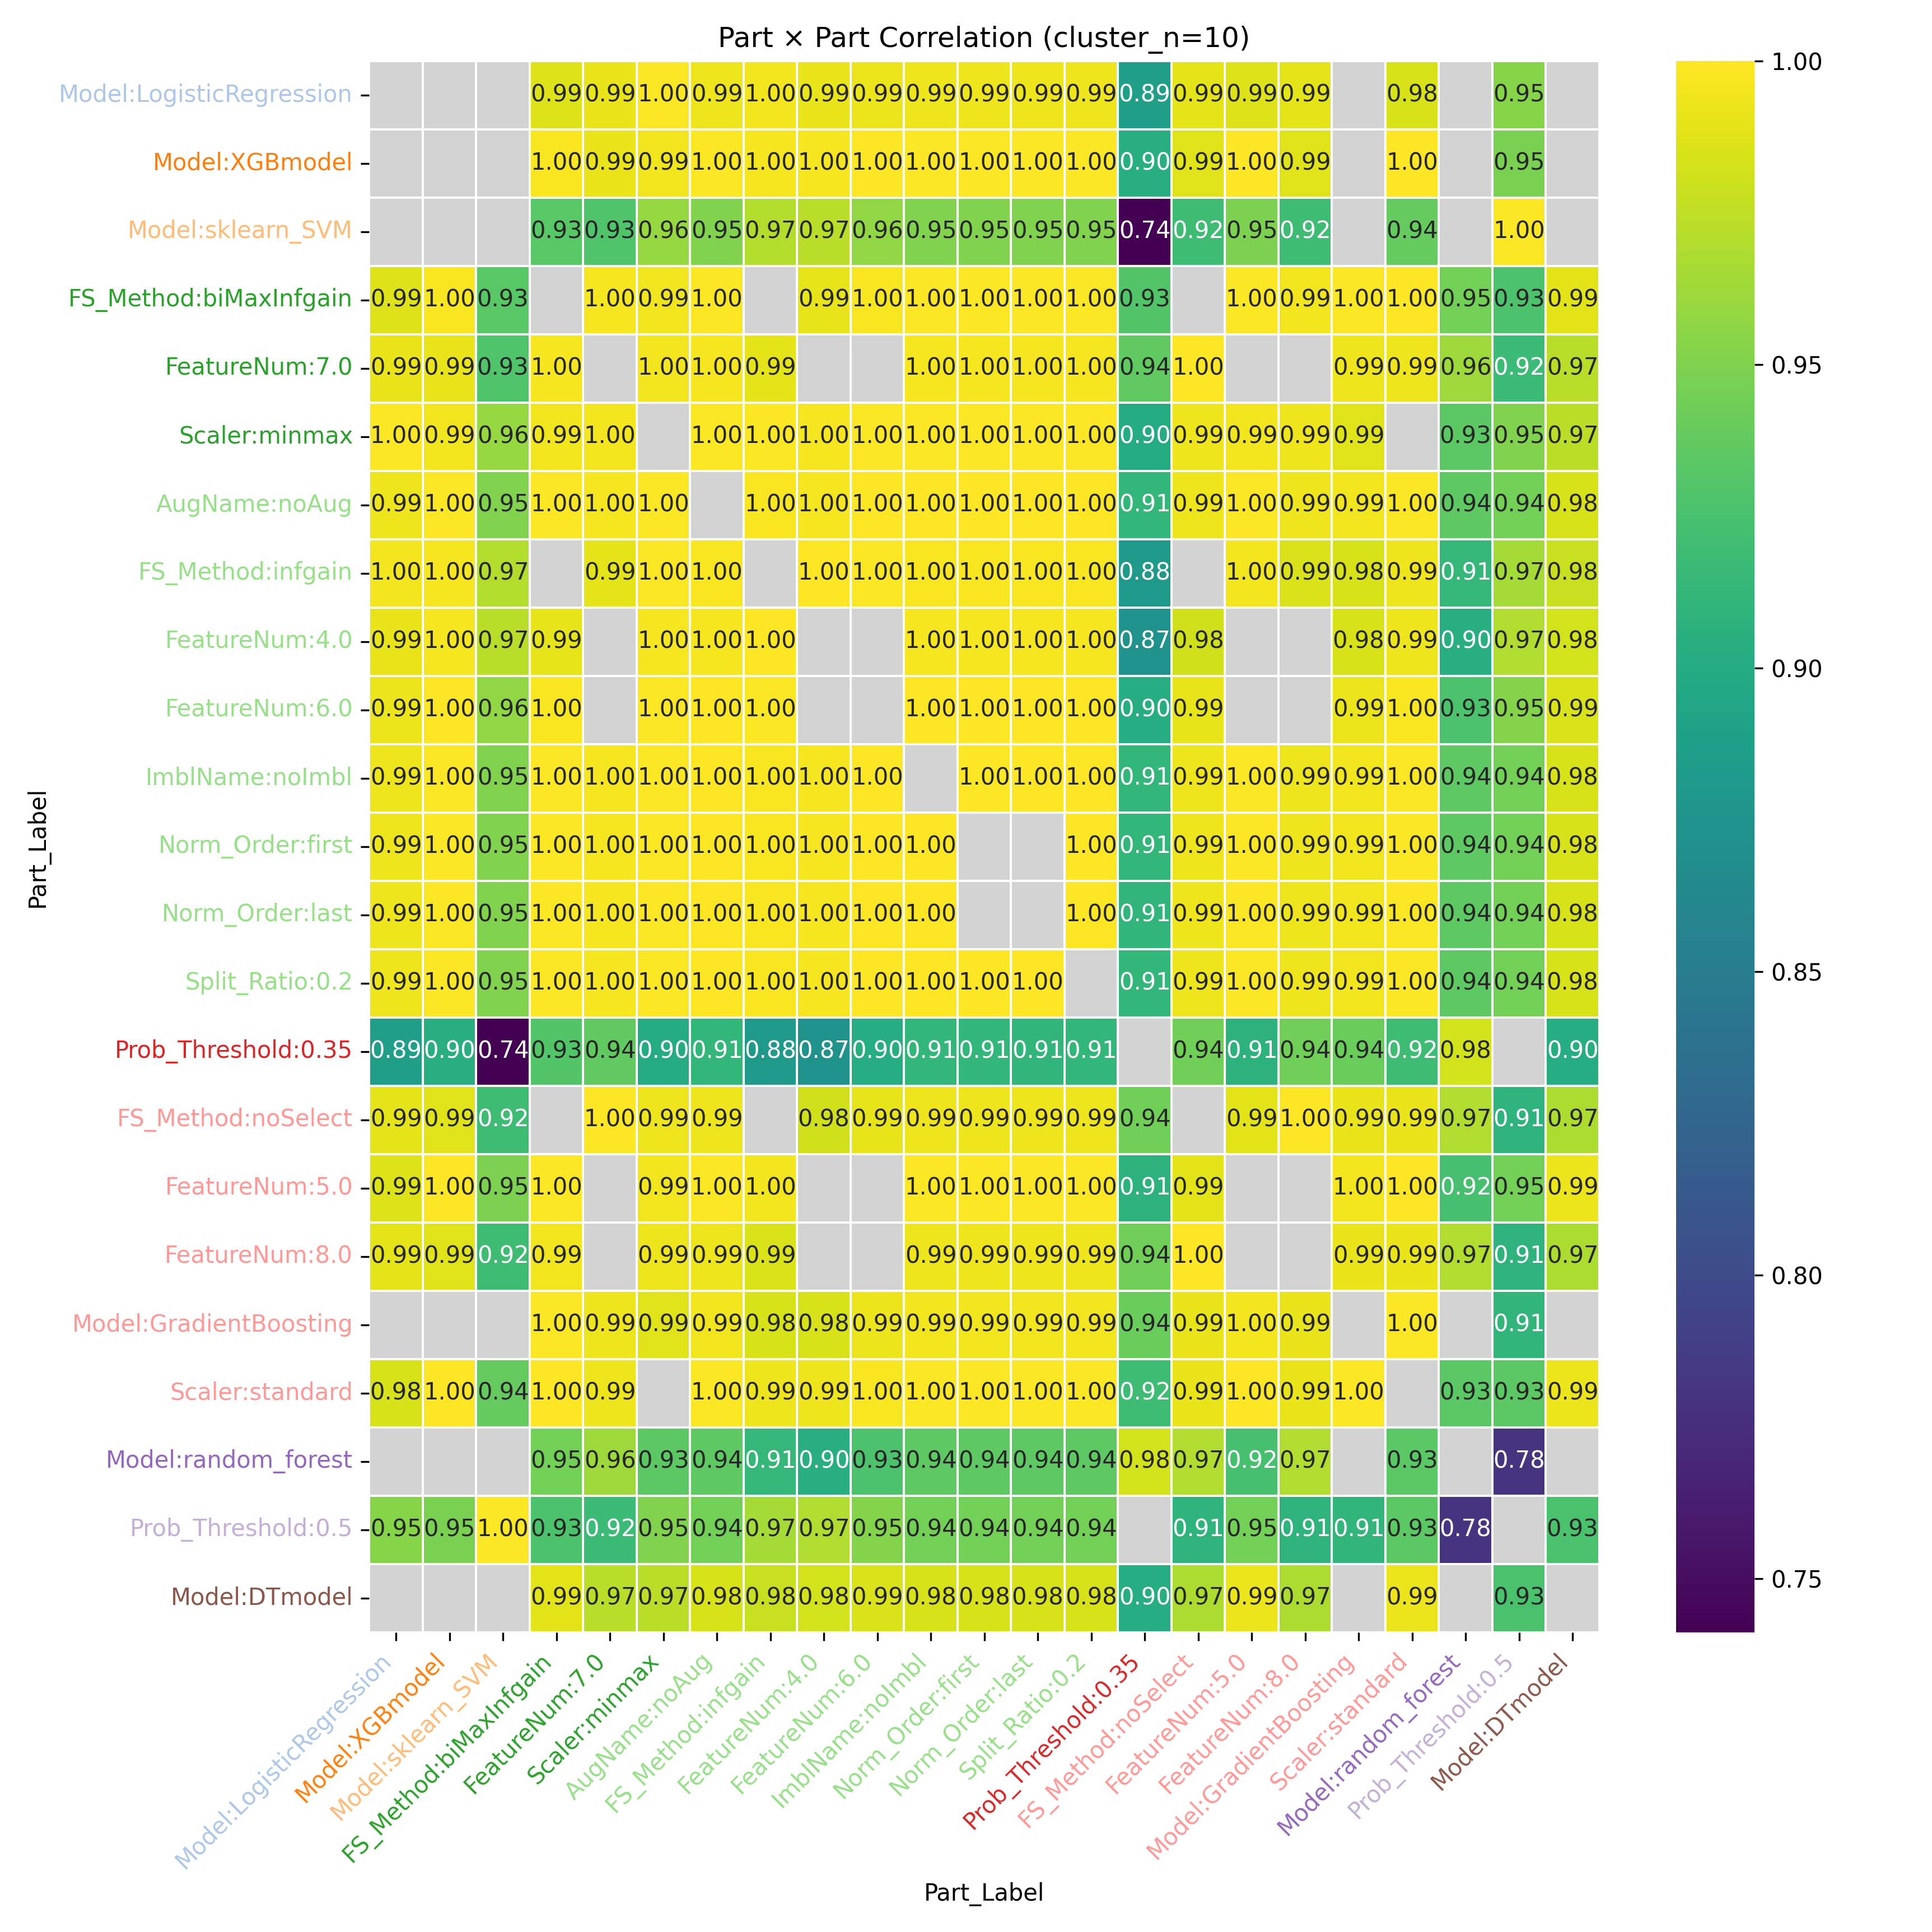

The file beside this chart, header and first rows:
Part_Label, Model:LogisticRegression, Model:XGBmodel, Model:sklearn_SVM, FS_Method:biMaxInfgain, FeatureNum:7.0, Scaler:minmax, AugName:noAug, FS_Method:infgain, FeatureNum:4.0, FeatureNum:6.0, ImblName:noImbl, Norm_Order:first, Norm_Order:last, Split_Ratio:0.2, Prob_Threshold:0.35, FS_Method:noSelect, FeatureNum:5.0, FeatureNum:8.0, Model:GradientBoosting, Scaler:standard, Model:random_forest, Prob_Threshold:0.5, Model:DTmodel
Model:LogisticRegression, , , , 0.986, 0.9916, 0.9981, 0.9931, 0.9952, 0.9916, 0.9927, 0.9931, 0.9931, 0.9931, 0.9931, 0.8864, 0.9894, 0.9861, 0.9894, , 0.9845, , 0.9528, 
Model:XGBmodel, , , , 0.9977, 0.9911, 0.9947, 0.9985, 0.9963, 0.9969, 0.9991, 0.9985, 0.9985, 0.9985, 0.9985, 0.9038, 0.9877, 1, 0.9877, , 0.9992, , 0.948, 
Model:sklearn_SVM, , , , 0.9327, 0.9285, 0.9595, 0.9511, 0.9707, 0.9724, 0.9572, 0.9511, 0.951, 0.9512, 0.9511, 0.7412, 0.92, 0.9486, 0.92, , 0.9391, , 0.9982, 
FS_Method:biMaxInfgain, 0.986, 0.9977, 0.9327, , 0.9966, 0.994, 0.9983, , 0.9909, 0.9972, 0.9983, 0.9983, 0.9983, 0.9983, 0.9302, , 0.9981, 0.9949, 0.9986, 0.9994, 0.9451, 0.9267, 0.9882
FeatureNum:7.0, 0.9916, 0.9911, 0.9285, 0.9966, , 0.9955, 0.9962, 0.9894, , , 0.9962, 0.9962, 0.9962, 0.9962, 0.937, 0.9997, , , 0.993, 0.9936, 0.9625, 0.9176, 0.9723
Scaler:minmax, 0.9981, 0.9947, 0.9595, 0.994, 0.9955, , 0.9984, 0.9983, 0.996, 0.9981, 0.9984, 0.9984, 0.9984, 0.9984, 0.8999, 0.9931, 0.9944, 0.9931, 0.987, , 0.9348, 0.9509, 0.9732
AugName:noAug, 0.9931, 0.9985, 0.9511, 0.9983, 0.9962, 0.9984, , 0.9975, 0.9963, 0.9997, 1.0, 1, 1, 1.0, 0.9111, 0.9937, 0.9985, 0.9937, 0.994, 0.9983, 0.9356, 0.9447, 0.984
FS_Method:infgain, 0.9952, 0.9963, 0.9707, , 0.9894, 0.9983, 0.9975, , 0.9995, 0.9986, 0.9975, 0.9974, 0.9975, 0.9975, 0.88, , 0.9957, 0.9856, 0.9846, 0.9933, 0.9135, 0.9651, 0.9783
FeatureNum:4.0, 0.9916, 0.9969, 0.9724, 0.9909, , 0.996, 0.9963, 0.9995, , , 0.9963, 0.9963, 0.9964, 0.9963, 0.8731, 0.9813, , , 0.9842, 0.9933, 0.9034, 0.9688, 0.9821
FeatureNum:6.0, 0.9927, 0.9991, 0.9572, 0.9972, , 0.9981, 0.9997, 0.9986, , , 0.9997, 0.9997, 0.9997, 0.9997, 0.9014, 0.9906, , , 0.9925, 0.9979, 0.9265, 0.9518, 0.9852
ImblName:noImbl, 0.9931, 0.9985, 0.9511, 0.9983, 0.9962, 0.9984, 1.0, 0.9975, 0.9963, 0.9997, , 1, 1, 1.0, 0.9111, 0.9937, 0.9985, 0.9937, 0.994, 0.9983, 0.9356, 0.9447, 0.984
Norm_Order:first, 0.9931, 0.9985, 0.951, 0.9983, 0.9962, 0.9984, 1, 0.9974, 0.9963, 0.9997, 1, , , 1, 0.9112, 0.9937, 0.9985, 0.9937, 0.9941, 0.9983, 0.9357, 0.9446, 0.9841
Norm_Order:last, 0.9931, 0.9985, 0.9512, 0.9983, 0.9962, 0.9984, 1, 0.9975, 0.9964, 0.9997, 1, , , 1, 0.9109, 0.9937, 0.9985, 0.9937, 0.994, 0.9983, 0.9355, 0.9448, 0.984
Split_Ratio:0.2, 0.9931, 0.9985, 0.9511, 0.9983, 0.9962, 0.9984, 1.0, 0.9975, 0.9963, 0.9997, 1.0, 1, 1, , 0.9111, 0.9937, 0.9985, 0.9937, 0.994, 0.9983, 0.9356, 0.9447, 0.984
Prob_Threshold:0.35, 0.8864, 0.9038, 0.7412, 0.9302, 0.937, 0.8999, 0.9111, 0.88, 0.8731, 0.9014, 0.9111, 0.9112, 0.9109, 0.9111, , 0.9438, 0.9073, 0.9438, 0.9409, 0.9197, 0.9823, , 0.9012
FS_Method:noSelect, 0.9894, 0.9877, 0.92, , 0.9997, 0.9931, 0.9937, , 0.9813, 0.9906, 0.9937, 0.9937, 0.9937, 0.9937, 0.9438, , 0.9884, 1.0, 0.9916, 0.9911, 0.9688, 0.9081, 0.9682
FeatureNum:5.0, 0.9861, 1, 0.9486, 0.9981, , 0.9944, 0.9985, 0.9957, , , 0.9985, 0.9985, 0.9985, 0.9985, 0.9073, 0.9884, , , 0.9957, 0.9995, 0.9239, 0.9452, 0.992
FeatureNum:8.0, 0.9894, 0.9877, 0.92, 0.9949, , 0.9931, 0.9937, 0.9856, , , 0.9937, 0.9937, 0.9937, 0.9937, 0.9438, 1.0, , , 0.9916, 0.9911, 0.9688, 0.9081, 0.9682
Model:GradientBoosting, , , , 0.9986, 0.993, 0.987, 0.994, 0.9846, 0.9842, 0.9925, 0.994, 0.9941, 0.994, 0.994, 0.9409, 0.9916, 0.9957, 0.9916, , 0.998, , 0.911, 
Scaler:standard, 0.9845, 0.9992, 0.9391, 0.9994, 0.9936, , 0.9983, 0.9933, 0.9933, 0.9979, 0.9983, 0.9983, 0.9983, 0.9983, 0.9197, 0.9911, 0.9995, 0.9911, 0.998, , 0.9333, 0.935, 0.9921
Model:random_forest, , , , 0.9451, 0.9625, 0.9348, 0.9356, 0.9135, 0.9034, 0.9265, 0.9356, 0.9357, 0.9355, 0.9356, 0.9823, 0.9688, 0.9239, 0.9688, , 0.9333, , 0.7805, 
Prob_Threshold:0.5, 0.9528, 0.948, 0.9982, 0.9267, 0.9176, 0.9509, 0.9447, 0.9651, 0.9688, 0.9518, 0.9447, 0.9446, 0.9448, 0.9447, , 0.9081, 0.9452, 0.9081, 0.911, 0.935, 0.7805, , 0.9259
Model:DTmodel, , , , 0.9882, 0.9723, 0.9732, 0.984, 0.9783, 0.9821, 0.9852, 0.984, 0.9841, 0.984, 0.984, 0.9012, 0.9682, 0.992, 0.9682, , 0.9921, , 0.9259, 
